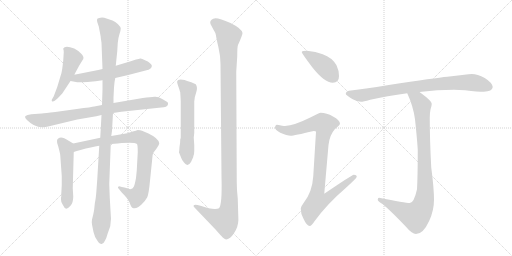
t = 0.00 s
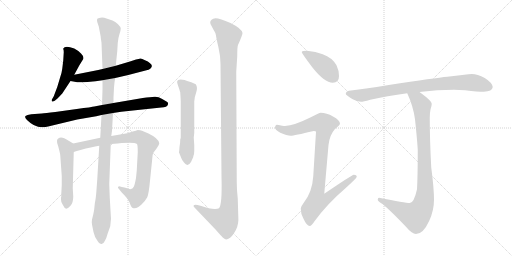
t = 2.12 s
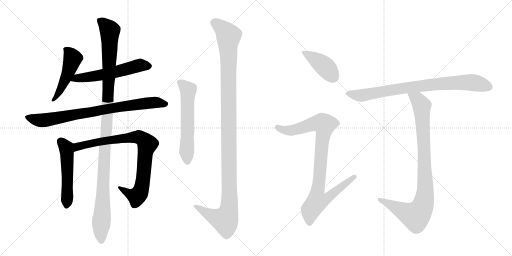
t = 4.23 s
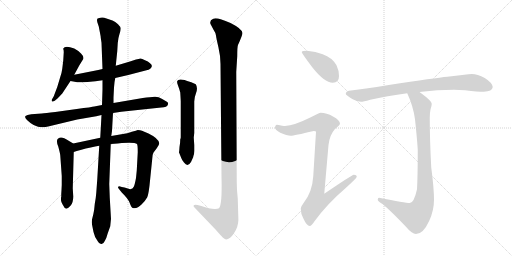
t = 6.35 s
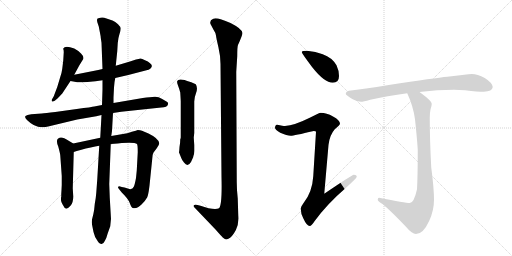
t = 8.47 s
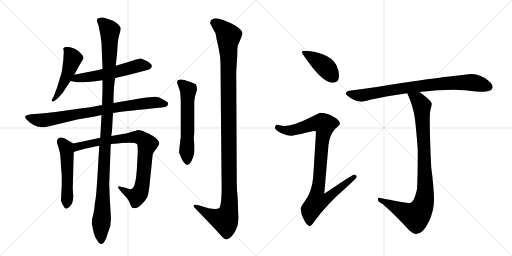
t = 10.58 s

The animated SVG that drew these frames (rendered in a browser with its animation timeline set to each time). Animation: 12 CSS @keyframes rules; one cycle of 10.58 s.

<svg version="1.1" viewBox="0 0 2048 1024" xmlns="http://www.w3.org/2000/svg">
  <g stroke="lightgray" stroke-dasharray="1,1" stroke-width="1" transform="scale(4, 4)">
    <line x1="0" y1="0" x2="256" y2="256"></line>
    <line x1="256" y1="0" x2="0" y2="256"></line>
    <line x1="128" y1="0" x2="128" y2="256"></line>
    <line x1="0" y1="128" x2="256" y2="128"></line>
    <line x1="256" y1="0" x2="512" y2="256"></line>
    <line x1="512" y1="0" x2="256" y2="256"></line>
    <line x1="384" y1="0" x2="384" y2="256"></line>
    <line x1="256" y1="128" x2="512" y2="128"></line>
  </g>
<g transform="scale(1, -1) translate(0, -850)">
   <style type="text/css">
    @keyframes keyframes0 {
      from {
       stroke: black;
       stroke-dashoffset: 491;
       stroke-width: 128;
       }
       62% {
       animation-timing-function: step-end;
       stroke: black;
       stroke-dashoffset: 0;
       stroke-width: 128;
       }
       to {
       stroke: black;
       stroke-width: 1024;
       }
       }
       #make-me-a-hanzi-animation-0 {
         animation: keyframes0 0.649577s both;
         animation-delay: 0.000000s;
         animation-timing-function: linear;
       }
    @keyframes keyframes1 {
      from {
       stroke: black;
       stroke-dashoffset: 568;
       stroke-width: 128;
       }
       65% {
       animation-timing-function: step-end;
       stroke: black;
       stroke-dashoffset: 0;
       stroke-width: 128;
       }
       to {
       stroke: black;
       stroke-width: 1024;
       }
       }
       #make-me-a-hanzi-animation-1 {
         animation: keyframes1 0.712240s both;
         animation-delay: 0.649577s;
         animation-timing-function: linear;
       }
    @keyframes keyframes2 {
      from {
       stroke: black;
       stroke-dashoffset: 815;
       stroke-width: 128;
       }
       73% {
       animation-timing-function: step-end;
       stroke: black;
       stroke-dashoffset: 0;
       stroke-width: 128;
       }
       to {
       stroke: black;
       stroke-width: 1024;
       }
       }
       #make-me-a-hanzi-animation-2 {
         animation: keyframes2 0.913249s both;
         animation-delay: 1.361816s;
         animation-timing-function: linear;
       }
    @keyframes keyframes3 {
      from {
       stroke: black;
       stroke-dashoffset: 523;
       stroke-width: 128;
       }
       63% {
       animation-timing-function: step-end;
       stroke: black;
       stroke-dashoffset: 0;
       stroke-width: 128;
       }
       to {
       stroke: black;
       stroke-width: 1024;
       }
       }
       #make-me-a-hanzi-animation-3 {
         animation: keyframes3 0.675618s both;
         animation-delay: 2.275065s;
         animation-timing-function: linear;
       }
    @keyframes keyframes4 {
      from {
       stroke: black;
       stroke-dashoffset: 859;
       stroke-width: 128;
       }
       74% {
       animation-timing-function: step-end;
       stroke: black;
       stroke-dashoffset: 0;
       stroke-width: 128;
       }
       to {
       stroke: black;
       stroke-width: 1024;
       }
       }
       #make-me-a-hanzi-animation-4 {
         animation: keyframes4 0.949056s both;
         animation-delay: 2.950684s;
         animation-timing-function: linear;
       }
    @keyframes keyframes5 {
      from {
       stroke: black;
       stroke-dashoffset: 1157;
       stroke-width: 128;
       }
       79% {
       animation-timing-function: step-end;
       stroke: black;
       stroke-dashoffset: 0;
       stroke-width: 128;
       }
       to {
       stroke: black;
       stroke-width: 1024;
       }
       }
       #make-me-a-hanzi-animation-5 {
         animation: keyframes5 1.191569s both;
         animation-delay: 3.899740s;
         animation-timing-function: linear;
       }
    @keyframes keyframes6 {
      from {
       stroke: black;
       stroke-dashoffset: 588;
       stroke-width: 128;
       }
       66% {
       animation-timing-function: step-end;
       stroke: black;
       stroke-dashoffset: 0;
       stroke-width: 128;
       }
       to {
       stroke: black;
       stroke-width: 1024;
       }
       }
       #make-me-a-hanzi-animation-6 {
         animation: keyframes6 0.728516s both;
         animation-delay: 5.091309s;
         animation-timing-function: linear;
       }
    @keyframes keyframes7 {
      from {
       stroke: black;
       stroke-dashoffset: 1207;
       stroke-width: 128;
       }
       80% {
       animation-timing-function: step-end;
       stroke: black;
       stroke-dashoffset: 0;
       stroke-width: 128;
       }
       to {
       stroke: black;
       stroke-width: 1024;
       }
       }
       #make-me-a-hanzi-animation-7 {
         animation: keyframes7 1.232259s both;
         animation-delay: 5.819824s;
         animation-timing-function: linear;
       }
    @keyframes keyframes8 {
      from {
       stroke: black;
       stroke-dashoffset: 416;
       stroke-width: 128;
       }
       58% {
       animation-timing-function: step-end;
       stroke: black;
       stroke-dashoffset: 0;
       stroke-width: 128;
       }
       to {
       stroke: black;
       stroke-width: 1024;
       }
       }
       #make-me-a-hanzi-animation-8 {
         animation: keyframes8 0.588542s both;
         animation-delay: 7.052083s;
         animation-timing-function: linear;
       }
    @keyframes keyframes9 {
      from {
       stroke: black;
       stroke-dashoffset: 928;
       stroke-width: 128;
       }
       75% {
       animation-timing-function: step-end;
       stroke: black;
       stroke-dashoffset: 0;
       stroke-width: 128;
       }
       to {
       stroke: black;
       stroke-width: 1024;
       }
       }
       #make-me-a-hanzi-animation-9 {
         animation: keyframes9 1.005208s both;
         animation-delay: 7.640625s;
         animation-timing-function: linear;
       }
    @keyframes keyframes10 {
      from {
       stroke: black;
       stroke-dashoffset: 831;
       stroke-width: 128;
       }
       73% {
       animation-timing-function: step-end;
       stroke: black;
       stroke-dashoffset: 0;
       stroke-width: 128;
       }
       to {
       stroke: black;
       stroke-width: 1024;
       }
       }
       #make-me-a-hanzi-animation-10 {
         animation: keyframes10 0.926270s both;
         animation-delay: 8.645833s;
         animation-timing-function: linear;
       }
    @keyframes keyframes11 {
      from {
       stroke: black;
       stroke-dashoffset: 935;
       stroke-width: 128;
       }
       75% {
       animation-timing-function: step-end;
       stroke: black;
       stroke-dashoffset: 0;
       stroke-width: 128;
       }
       to {
       stroke: black;
       stroke-width: 1024;
       }
       }
       #make-me-a-hanzi-animation-11 {
         animation: keyframes11 1.010905s both;
         animation-delay: 9.572103s;
         animation-timing-function: linear;
       }
</style>
<path d="M 297 551 L 317 588 L 333 614 Q 337 623 324 636 Q 311 649 297 656 Q 260 670 253 656 L 253 654 Q 255 650 255 641 L 253 608 L 249 575 Q 247 559 241 542 L 229 502 L 215 465 L 207 451 Q 206 445 209 444 Q 213 443 219 447 L 231 457 L 249 476 L 282 526 L 297 551 Z" fill="lightgray"></path> 
<path d="M 461 538 L 513 550 L 586 569 Q 595 570 601 575 Q 615 587 599 598 Q 593 604 580 609 Q 566 617 561 616 Q 556 615 544 612 L 523 605 L 463 587 L 410 574 L 393 570 L 297 551 C 268 545 253 531 282 526 L 309 521 Q 315 520 350 522 Q 384 524 410 529 L 461 538 Z" fill="lightgray"></path> 
<path d="M 452 398 L 485 403 L 645 420 Q 669 420 672 433 Q 674 440 667.5 443.5 Q 661 447 647 455.5 Q 633 464 618 463 Q 603 462 571 458 L 454 438 L 408 430 L 377 424 Q 369 422 307 414 L 221 402 Q 180 397 167 396 L 125 393 Q 107 391 102 386 Q 97 381 108 370 Q 137 341 167 341 Q 178 341 205 347 L 309 372 L 385 385 L 406 390 L 452 398 Z" fill="lightgray"></path> 
<path d="M 293 276 L 273 288 Q 245 308 233 296 Q 229 295 228 287 Q 227 278 233 264 Q 240 238 241 229 L 247 146 L 247 110 L 246 90 L 245 74 L 245 62 L 244 60 Q 244 58 244 52 Q 243 45 251 31 Q 258 16 265 15 Q 271 15 282 27 Q 293 39 293 64 L 291 97 L 295 242 C 296 272 296 274 293 276 Z" fill="lightgray"></path> 
<path d="M 401 299 L 293 276 C 264 270 266 233 295 242 L 307 246 L 322 250 Q 366 262 397 267 L 443 274 L 471 276 L 487 278 Q 539 282 548 274 Q 551 270 551 241 L 547 168 L 544 138 Q 539 111 535 103 Q 531 95 521 93 L 498 100 L 487 102 Q 474 107 473 103 Q 469 100 479 90 L 487 80 Q 512 56 519 38 Q 525 20 531 18 Q 549 14 566 32 Q 583 49 589 61 Q 595 72 601 137 L 609 215 Q 610 233 613 238 Q 616 243 627 257 Q 637 270 637 277 Q 635 296 594 316 L 568 327 Q 561 330 551 330 Q 545 328 531 324 L 509 317 L 445 306 L 401 299 Z" fill="lightgray"></path> 
<path d="M 454 438 L 454 460 L 456 500 Q 458 526 461 538 L 463 587 L 469 645 L 471 678 Q 473 699 478 714 Q 483 729 483 736 Q 483 743 472 753.5 Q 461 764 450 768 L 417 779 Q 411 781 401.5 779.5 Q 392 778 389 775 Q 387 770 389 762 L 395 744 L 401 713 Q 403 705 403 699 L 406 679 L 410 574 L 410 529 L 410 492 L 408 430 L 406 390 L 401 299 L 397 267 L 389 132 L 385 78 Q 384 62 379 34 Q 377 7 373 -8 L 368 -28 Q 366 -38 368 -48 Q 370 -58 374 -78 Q 378 -98 391 -115 Q 398 -128 406.5 -126 Q 415 -124 419 -114 Q 426 -103 431 -83 L 441 -55 Q 443 -33 444 -26 L 439 60 L 437 114 L 443 274 L 445 306 L 448 326 L 452 398 L 454 438 Z" fill="lightgray"></path> 
<path d="M 722 295 L 721 293 Q 721 277 718 262 L 717 248 L 716 241 L 716 240 L 717 238 L 725 218 Q 728 209 736 200 Q 751 180 764 202 L 773 222 L 773 224 Q 777 232 777 246 L 777 270 L 775 300 L 777 318 L 777 444 Q 777 460 784.5 479.5 Q 792 499 783 513 Q 763 523 752 525.5 Q 741 528 739 530 Q 712 536 709 526 Q 707 521 712 508 Q 717 495 721 480 Q 723 448 723 444 L 723 300 L 722 295 Z" fill="lightgray"></path> 
<path d="M 951 56 Q 947 89 947 122 L 945 563 L 949 626 Q 949 664 952 670 Q 970 710 970 718 Q 968 735 922 758 Q 866 783 853 775 Q 837 768 842 754 L 853 733 Q 863 718 864 708 Q 865 698 873.5 662 Q 882 626 882 594 L 886 142 Q 889 30 876 17 Q 865 11 834 17 Q 824 21 802 27 L 790 30 Q 779 33 775 29 Q 773 24 777 21 L 863 -69 Q 884 -93 891 -100 Q 898 -107 904 -107.5 Q 910 -108 920.5 -100.5 Q 931 -93 943.5 -70 Q 956 -47 953 -11 L 951 56 Z" fill="lightgray"></path> 
<path d="M 1228 647 Q 1207 647 1207 642 Q 1207 637 1249 581 Q 1298 519 1331 519 Q 1356 519 1356 546 Q 1356 568 1346 589 Q 1328 620 1291 633 Q 1263 645 1228 647 Z" fill="lightgray"></path> 
<path d="M 1283 399 Q 1277 399 1241 380 Q 1177 348 1140 346 Q 1133 346 1108 351 Q 1100 350 1100 338 Q 1100 332 1121 319 Q 1148 307 1163 307 Q 1175 307 1255 326 Q 1264 326 1264 323 L 1253 145 Q 1249 82 1215 39 Q 1203 23 1203 15 Q 1203 -4 1213 -23 Q 1227 -54 1239 -54 Q 1246 -54 1258 -35 Q 1309 35 1384 99 Q 1427 138 1427 143 Q 1427 151 1415 151 Q 1409 151 1297 75 L 1314 270 Q 1318 309 1339 333 Q 1360 351 1360 355 Q 1360 369 1332 384 Q 1306 399 1283 399 Z" fill="lightgray"></path> 
<path d="M 1816 491 L 1860 489 Q 1912 483 1935 483 Q 1969 484 1971 502 Q 1968 520 1939 538 Q 1910 554 1887 554 Q 1876 554 1857 551 Q 1824 547 1789 543 Q 1745 539 1555 510 Q 1453 493 1396 487 Q 1383 483 1383 474 Q 1384 470 1409 454 Q 1428 443 1444 443 Q 1452 443 1481 451 Q 1547 466 1629 477 L 1677 482 Q 1751 491 1816 491 Z" fill="lightgray"></path> 
<path d="M 1629 477 Q 1653 425 1660 373 Q 1668 298 1671 252 Q 1671 142 1668 93 Q 1656 38 1639 38 Q 1622 38 1516 59 Q 1511 59 1511 51 Q 1511 46 1525 37 Q 1547 23 1621 -54 Q 1648 -86 1664 -86 Q 1693 -86 1717 -33 Q 1736 8 1736 51 Q 1736 96 1725 180 Q 1719 290 1719 378 Q 1719 399 1722 412 Q 1727 428 1727 435 Q 1727 446 1682 479 Q 1680 480 1677 482 C 1653 499 1617 505 1629 477 Z" fill="lightgray"></path> 
      <clipPath id="make-me-a-hanzi-clip-0">
      <path d="M 297 551 L 317 588 L 333 614 Q 337 623 324 636 Q 311 649 297 656 Q 260 670 253 656 L 253 654 Q 255 650 255 641 L 253 608 L 249 575 Q 247 559 241 542 L 229 502 L 215 465 L 207 451 Q 206 445 209 444 Q 213 443 219 447 L 231 457 L 249 476 L 282 526 L 297 551 Z" fill="lightgray"></path>
      </clipPath>
      <path clip-path="url(#make-me-a-hanzi-clip-0)" d="M 260 655 L 291 616 L 272 557 L 241 490 L 213 449 " fill="none" id="make-me-a-hanzi-animation-0" stroke-dasharray="363 726" stroke-linecap="round"></path>

      <clipPath id="make-me-a-hanzi-clip-1">
      <path d="M 461 538 L 513 550 L 586 569 Q 595 570 601 575 Q 615 587 599 598 Q 593 604 580 609 Q 566 617 561 616 Q 556 615 544 612 L 523 605 L 463 587 L 410 574 L 393 570 L 297 551 C 268 545 253 531 282 526 L 309 521 Q 315 520 350 522 Q 384 524 410 529 L 461 538 Z" fill="lightgray"></path>
      </clipPath>
      <path clip-path="url(#make-me-a-hanzi-clip-1)" d="M 290 530 L 400 549 L 555 588 L 595 586 " fill="none" id="make-me-a-hanzi-animation-1" stroke-dasharray="440 880" stroke-linecap="round"></path>

      <clipPath id="make-me-a-hanzi-clip-2">
      <path d="M 452 398 L 485 403 L 645 420 Q 669 420 672 433 Q 674 440 667.5 443.5 Q 661 447 647 455.5 Q 633 464 618 463 Q 603 462 571 458 L 454 438 L 408 430 L 377 424 Q 369 422 307 414 L 221 402 Q 180 397 167 396 L 125 393 Q 107 391 102 386 Q 97 381 108 370 Q 137 341 167 341 Q 178 341 205 347 L 309 372 L 385 385 L 406 390 L 452 398 Z" fill="lightgray"></path>
      </clipPath>
      <path clip-path="url(#make-me-a-hanzi-clip-2)" d="M 110 382 L 137 372 L 178 369 L 567 435 L 632 440 L 661 434 " fill="none" id="make-me-a-hanzi-animation-2" stroke-dasharray="687 1374" stroke-linecap="round"></path>

      <clipPath id="make-me-a-hanzi-clip-3">
      <path d="M 293 276 L 273 288 Q 245 308 233 296 Q 229 295 228 287 Q 227 278 233 264 Q 240 238 241 229 L 247 146 L 247 110 L 246 90 L 245 74 L 245 62 L 244 60 Q 244 58 244 52 Q 243 45 251 31 Q 258 16 265 15 Q 271 15 282 27 Q 293 39 293 64 L 291 97 L 295 242 C 296 272 296 274 293 276 Z" fill="lightgray"></path>
      </clipPath>
      <path clip-path="url(#make-me-a-hanzi-clip-3)" d="M 244 284 L 265 257 L 268 235 L 266 24 " fill="none" id="make-me-a-hanzi-animation-3" stroke-dasharray="395 790" stroke-linecap="round"></path>

      <clipPath id="make-me-a-hanzi-clip-4">
      <path d="M 401 299 L 293 276 C 264 270 266 233 295 242 L 307 246 L 322 250 Q 366 262 397 267 L 443 274 L 471 276 L 487 278 Q 539 282 548 274 Q 551 270 551 241 L 547 168 L 544 138 Q 539 111 535 103 Q 531 95 521 93 L 498 100 L 487 102 Q 474 107 473 103 Q 469 100 479 90 L 487 80 Q 512 56 519 38 Q 525 20 531 18 Q 549 14 566 32 Q 583 49 589 61 Q 595 72 601 137 L 609 215 Q 610 233 613 238 Q 616 243 627 257 Q 637 270 637 277 Q 635 296 594 316 L 568 327 Q 561 330 551 330 Q 545 328 531 324 L 509 317 L 445 306 L 401 299 Z" fill="lightgray"></path>
      </clipPath>
      <path clip-path="url(#make-me-a-hanzi-clip-4)" d="M 300 248 L 306 260 L 319 266 L 411 286 L 544 302 L 575 290 L 589 273 L 580 232 L 572 128 L 560 80 L 547 64 L 517 74 L 480 98 " fill="none" id="make-me-a-hanzi-animation-4" stroke-dasharray="731 1462" stroke-linecap="round"></path>

      <clipPath id="make-me-a-hanzi-clip-5">
      <path d="M 454 438 L 454 460 L 456 500 Q 458 526 461 538 L 463 587 L 469 645 L 471 678 Q 473 699 478 714 Q 483 729 483 736 Q 483 743 472 753.5 Q 461 764 450 768 L 417 779 Q 411 781 401.5 779.5 Q 392 778 389 775 Q 387 770 389 762 L 395 744 L 401 713 Q 403 705 403 699 L 406 679 L 410 574 L 410 529 L 410 492 L 408 430 L 406 390 L 401 299 L 397 267 L 389 132 L 385 78 Q 384 62 379 34 Q 377 7 373 -8 L 368 -28 Q 366 -38 368 -48 Q 370 -58 374 -78 Q 378 -98 391 -115 Q 398 -128 406.5 -126 Q 415 -124 419 -114 Q 426 -103 431 -83 L 441 -55 Q 443 -33 444 -26 L 439 60 L 437 114 L 443 274 L 445 306 L 448 326 L 452 398 L 454 438 Z" fill="lightgray"></path>
      </clipPath>
      <path clip-path="url(#make-me-a-hanzi-clip-5)" d="M 398 769 L 439 728 L 431 419 L 417 228 L 405 -114 " fill="none" id="make-me-a-hanzi-animation-5" stroke-dasharray="1029 2058" stroke-linecap="round"></path>

      <clipPath id="make-me-a-hanzi-clip-6">
      <path d="M 722 295 L 721 293 Q 721 277 718 262 L 717 248 L 716 241 L 716 240 L 717 238 L 725 218 Q 728 209 736 200 Q 751 180 764 202 L 773 222 L 773 224 Q 777 232 777 246 L 777 270 L 775 300 L 777 318 L 777 444 Q 777 460 784.5 479.5 Q 792 499 783 513 Q 763 523 752 525.5 Q 741 528 739 530 Q 712 536 709 526 Q 707 521 712 508 Q 717 495 721 480 Q 723 448 723 444 L 723 300 L 722 295 Z" fill="lightgray"></path>
      </clipPath>
      <path clip-path="url(#make-me-a-hanzi-clip-6)" d="M 718 522 L 753 490 L 750 205 " fill="none" id="make-me-a-hanzi-animation-6" stroke-dasharray="460 920" stroke-linecap="round"></path>

      <clipPath id="make-me-a-hanzi-clip-7">
      <path d="M 951 56 Q 947 89 947 122 L 945 563 L 949 626 Q 949 664 952 670 Q 970 710 970 718 Q 968 735 922 758 Q 866 783 853 775 Q 837 768 842 754 L 853 733 Q 863 718 864 708 Q 865 698 873.5 662 Q 882 626 882 594 L 886 142 Q 889 30 876 17 Q 865 11 834 17 Q 824 21 802 27 L 790 30 Q 779 33 775 29 Q 773 24 777 21 L 863 -69 Q 884 -93 891 -100 Q 898 -107 904 -107.5 Q 910 -108 920.5 -100.5 Q 931 -93 943.5 -70 Q 956 -47 953 -11 L 951 56 Z" fill="lightgray"></path>
      </clipPath>
      <path clip-path="url(#make-me-a-hanzi-clip-7)" d="M 856 760 L 898 729 L 914 706 L 917 21 L 900 -31 L 844 -12 L 783 27 " fill="none" id="make-me-a-hanzi-animation-7" stroke-dasharray="1079 2158" stroke-linecap="round"></path>

      <clipPath id="make-me-a-hanzi-clip-8">
      <path d="M 1228 647 Q 1207 647 1207 642 Q 1207 637 1249 581 Q 1298 519 1331 519 Q 1356 519 1356 546 Q 1356 568 1346 589 Q 1328 620 1291 633 Q 1263 645 1228 647 Z" fill="lightgray"></path>
      </clipPath>
      <path clip-path="url(#make-me-a-hanzi-clip-8)" d="M 1211 641 L 1292 590 L 1334 541 " fill="none" id="make-me-a-hanzi-animation-8" stroke-dasharray="288 576" stroke-linecap="round"></path>

      <clipPath id="make-me-a-hanzi-clip-9">
      <path d="M 1283 399 Q 1277 399 1241 380 Q 1177 348 1140 346 Q 1133 346 1108 351 Q 1100 350 1100 338 Q 1100 332 1121 319 Q 1148 307 1163 307 Q 1175 307 1255 326 Q 1264 326 1264 323 L 1253 145 Q 1249 82 1215 39 Q 1203 23 1203 15 Q 1203 -4 1213 -23 Q 1227 -54 1239 -54 Q 1246 -54 1258 -35 Q 1309 35 1384 99 Q 1427 138 1427 143 Q 1427 151 1415 151 Q 1409 151 1297 75 L 1314 270 Q 1318 309 1339 333 Q 1360 351 1360 355 Q 1360 369 1332 384 Q 1306 399 1283 399 Z" fill="lightgray"></path>
      </clipPath>
      <path clip-path="url(#make-me-a-hanzi-clip-9)" d="M 1111 340 L 1135 329 L 1164 328 L 1266 358 L 1298 352 L 1270 85 L 1310 81 L 1318 69 L 1305 54 L 1268 44 L 1243 11 L 1239 -44 " fill="none" id="make-me-a-hanzi-animation-9" stroke-dasharray="800 1600" stroke-linecap="round"></path>

      <clipPath id="make-me-a-hanzi-clip-10">
      <path d="M 1816 491 L 1860 489 Q 1912 483 1935 483 Q 1969 484 1971 502 Q 1968 520 1939 538 Q 1910 554 1887 554 Q 1876 554 1857 551 Q 1824 547 1789 543 Q 1745 539 1555 510 Q 1453 493 1396 487 Q 1383 483 1383 474 Q 1384 470 1409 454 Q 1428 443 1444 443 Q 1452 443 1481 451 Q 1547 466 1629 477 L 1677 482 Q 1751 491 1816 491 Z" fill="lightgray"></path>
      </clipPath>
      <path clip-path="url(#make-me-a-hanzi-clip-10)" d="M 1389 476 L 1445 468 L 1594 496 L 1813 519 L 1882 521 L 1957 502 " fill="none" id="make-me-a-hanzi-animation-10" stroke-dasharray="703 1406" stroke-linecap="round"></path>

      <clipPath id="make-me-a-hanzi-clip-11">
      <path d="M 1629 477 Q 1653 425 1660 373 Q 1668 298 1671 252 Q 1671 142 1668 93 Q 1656 38 1639 38 Q 1622 38 1516 59 Q 1511 59 1511 51 Q 1511 46 1525 37 Q 1547 23 1621 -54 Q 1648 -86 1664 -86 Q 1693 -86 1717 -33 Q 1736 8 1736 51 Q 1736 96 1725 180 Q 1719 290 1719 378 Q 1719 399 1722 412 Q 1727 428 1727 435 Q 1727 446 1682 479 Q 1680 480 1677 482 C 1653 499 1617 505 1629 477 Z" fill="lightgray"></path>
      </clipPath>
      <path clip-path="url(#make-me-a-hanzi-clip-11)" d="M 1636 471 L 1671 452 L 1687 427 L 1701 118 L 1693 34 L 1685 13 L 1663 -14 L 1624 -1 L 1519 52 " fill="none" id="make-me-a-hanzi-animation-11" stroke-dasharray="807 1614" stroke-linecap="round"></path>

</g>
</svg>
